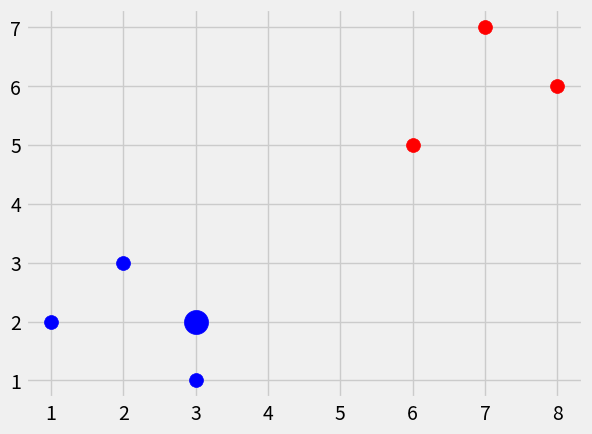

Here is the Python script that generated this plot:
"""
file: simple_KNN.py
[redacted]
Simple own KNN algorithm
"""
#############################
import matplotlib.pyplot as plt
from matplotlib import style
from scipy.spatial import distance
import warnings
from collections import Counter
style.use('fivethirtyeight')
##################################################################
# This function makes the KNN!!
def k_nearest_neighbors(data, predict, k=3):
    if len(data) >= k:
        warnings.warn('K is set to a value less than labels!')
    distances = []
    for label in data:
        for features in data[label]:
            euclidean_distance = distance.euclidean(features, predict )
            #euclidean_distance = np.linalg.norm(np.array(features) - np.array(predict))
            distances.append([euclidean_distance, label])
    votes = [i[1] for i in sorted(distances)[:k]]
    vote_result = Counter(votes).most_common(1)[0][0]
    return vote_result
###################################################################

#test dataset
dataset = {'blue': [[1, 2 ], [2, 3], [3, 1]], 'red': [[6, 5], [7, 7] , [8, 6]]}
new_point = [3, 2]

#draw dataset points with plt
# oneliner:
#[[plt.scatter(ii[0], ii[1], s=100, color=i) for ii in dataset[i]] for i in dataset]

# same with multiple lines
for i in dataset:
    for ii in dataset[i]:
        plt.scatter(ii[0],ii[1],s=100,color=i)
result = k_nearest_neighbors(dataset, new_point, 5)
print("New point is:", result)
plt.scatter(new_point[0], new_point[1], s=300, color=result)
plt.show()

